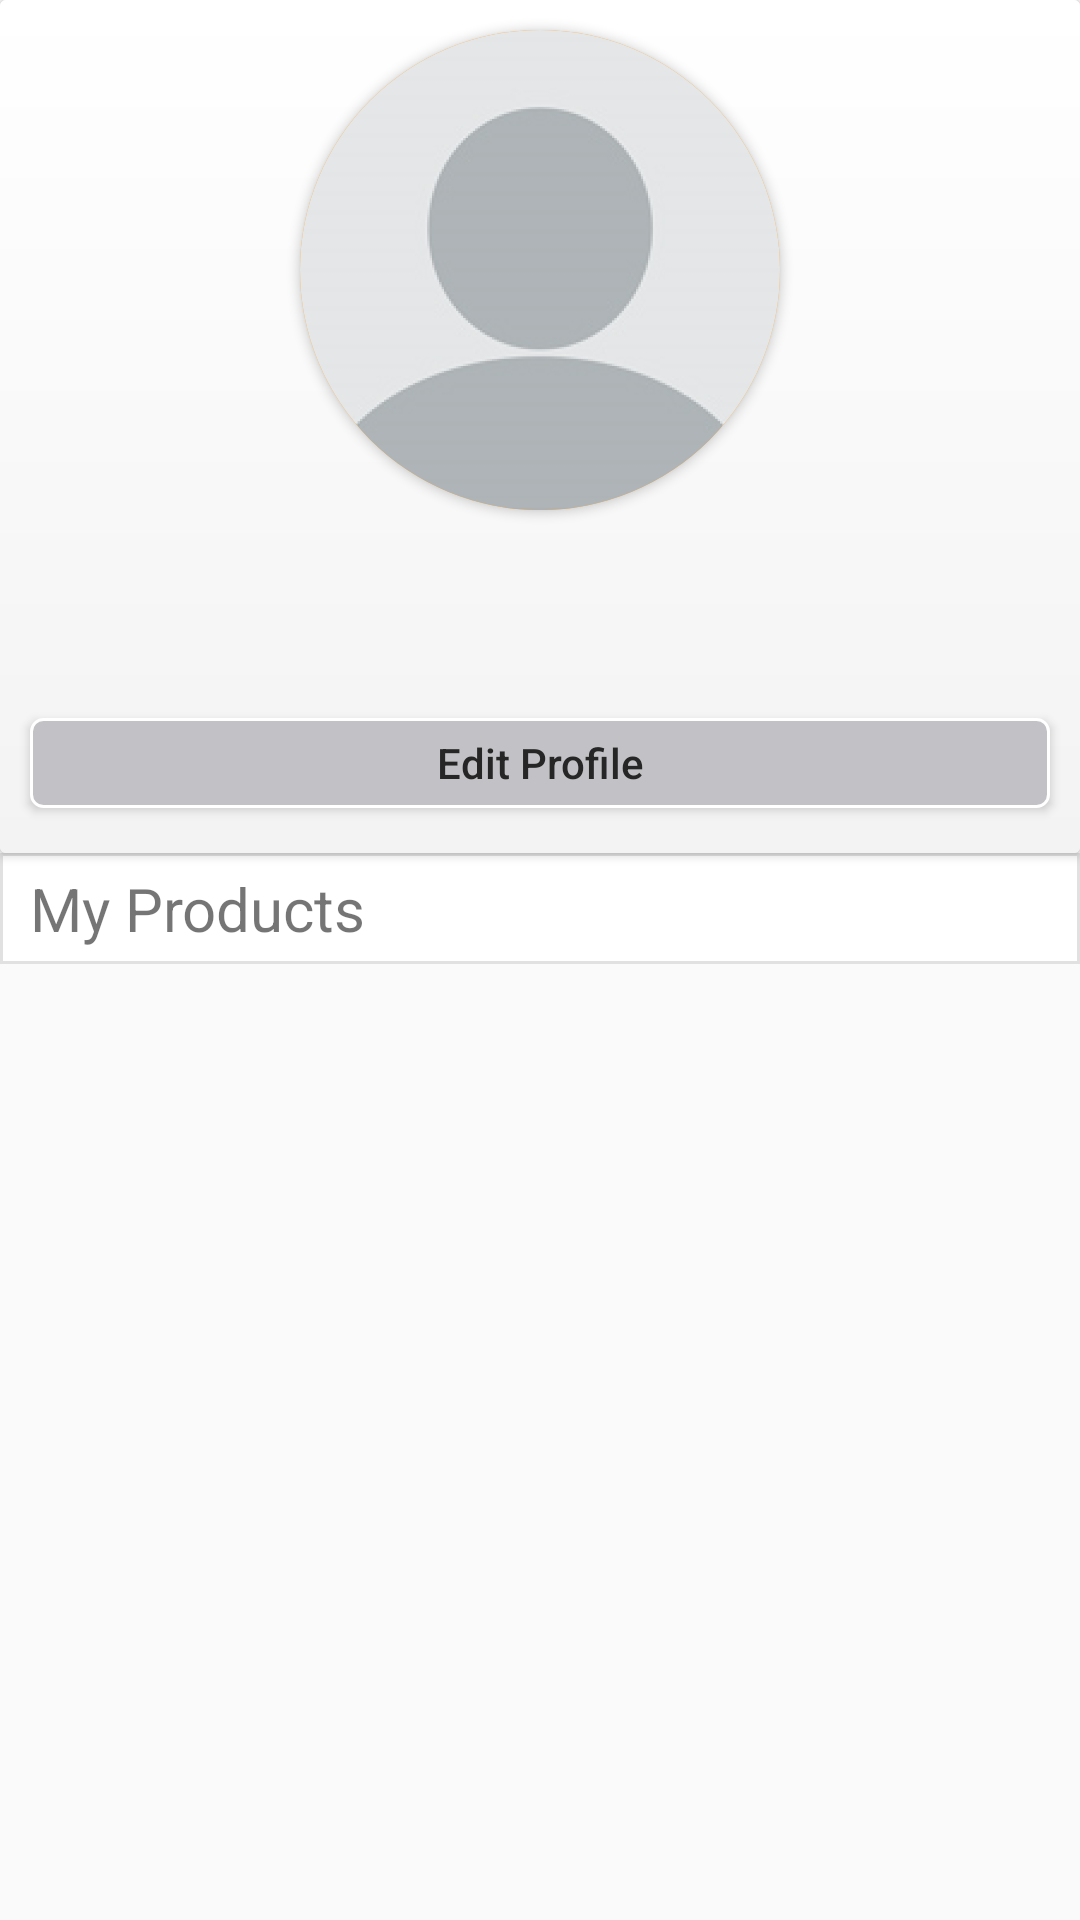

Produce the Android XML layout that renders to this screen, including the resource entries it uses.
<!-- AndroidManifest.xml: application theme AppTheme -->
<!-- res/layout/fragment_profile.xml -->
<?xml version="1.0" encoding="utf-8"?>
<ScrollView xmlns:android="http://schemas.android.com/apk/res/android"
    xmlns:app="http://schemas.android.com/apk/res-auto"
    xmlns:tools="http://schemas.android.com/tools"
    android:layout_width="match_parent"
    android:layout_height="match_parent"
    android:background="@color/colorBackgroundWhite"
    android:orientation="vertical"
    tools:context=".View.MainApp.ProfileFragment"
    android:layout_marginBottom="50dp">


    <LinearLayout
        android:layout_width="match_parent"
        android:layout_height="wrap_content"
        android:orientation="vertical">

        <androidx.cardview.widget.CardView
            android:layout_width="match_parent"
            android:layout_height="match_parent">

            <LinearLayout
                android:layout_width="match_parent"
                android:layout_height="match_parent"
                android:orientation="vertical"
                android:background="@drawable/custom_gradient">

                <androidx.cardview.widget.CardView
                    android:layout_width="wrap_content"
                    android:layout_height="wrap_content"
                    android:layout_gravity="center"
                    android:layout_margin="10dp"
                    app:cardCornerRadius="80dp">

                    <ImageView
                        android:id="@+id/profile_fragment_image_view"
                        android:layout_width="160dp"
                        android:layout_height="160dp"
                        android:layout_gravity="center"
                        android:background="@color/colorOrange"
                        android:contentDescription="@string/profile_pic_description"
                        android:src="@drawable/blank_profile_picture" />

                </androidx.cardview.widget.CardView>

                <TextView
                    android:id="@+id/profile_name_text_view"
                    android:layout_width="match_parent"
                    android:layout_height="wrap_content"
                    android:layout_marginBottom="2dp"
                    android:gravity="center"
                    android:textColor="@color/colorModernBlackText"
                    android:textSize="20sp" />

                <TextView
                    android:id="@+id/profile_phone_no_text_view"
                    android:layout_width="match_parent"
                    android:layout_height="wrap_content"
                    android:gravity="center"
                    android:textColor="@color/colorModernBlackText"
                    android:textSize="15sp" />

                <Button
                    android:id="@+id/button_edit_profile"
                    android:layout_width="match_parent"
                    android:layout_height="30dp"
                    android:layout_marginLeft="10dp"
                    android:layout_marginTop="10dp"
                    android:layout_marginRight="10dp"
                    android:layout_marginBottom="15dp"
                    android:background="@drawable/custom_edit_profile_button"
                    android:text="@string/profile_edit_button_text"
                    android:textAllCaps="false"
                    android:textColor="@color/colorModernBlackText" />

            </LinearLayout>

        </androidx.cardview.widget.CardView>

        <TextView
            android:id="@+id/textView_my_products"
            android:layout_width="match_parent"
            android:layout_height="wrap_content"
            android:background="@drawable/custom_my_product_text_view"
            android:paddingStart="10dp"
            android:paddingTop="5dp"
            android:paddingEnd="10dp"
            android:paddingBottom="5dp"
            android:text="@string/profile_my_products"
            android:textSize="20sp" />

        <androidx.recyclerview.widget.RecyclerView
            android:id="@+id/my_product_recycler_view"
            android:layout_width="match_parent"
            android:layout_height="wrap_content"
            android:background="@color/colorWhite"
            />

    </LinearLayout>

</ScrollView>
<!-- resources referenced by this layout -->
<resources>
  <color name="colorBackgroundWhite">#FAFAFA</color>
  <color name="colorModernBlackText">#262626</color>
  <color name="colorOrange">#ff9f1c</color>
  <color name="colorWhite">#F3F3F3</color>
  <!-- drawable blank_profile_picture: png bitmap (drawable-hdpi, 21122 bytes) -->
  <!-- drawable custom_edit_profile_button (drawable) -->
  <?xml version="1.0" encoding="utf-8"?>
  <shape xmlns:android="http://schemas.android.com/apk/res/android" android:shape="rectangle">
      <stroke android:color="@color/ic_app_main_icon_background" android:width="1dp"/>
      <solid android:color="#C2C2C6"/>
      <corners android:radius="4dp"/>
  </shape>
  <!-- drawable custom_gradient (drawable) -->
  <?xml version="1.0" encoding="utf-8"?>
  <shape xmlns:android="http://schemas.android.com/apk/res/android" android:shape="rectangle">
      <gradient
          android:startColor="@color/colorWhite"
          android:endColor="@color/colorPureWhite"
          android:angle="90" />
  </shape>
  <!-- drawable custom_my_product_text_view (drawable) -->
  <?xml version="1.0" encoding="utf-8"?>
  <shape xmlns:android="http://schemas.android.com/apk/res/android" android:shape="rectangle">
      <stroke android:color="@color/colorButtonBorder" android:width="1dp"/>
      <solid android:color="@color/colorPureWhite"/>
  </shape>
  <string name="profile_edit_button_text">Edit Profile</string>
  <string name="profile_my_products">My Products</string>
  <string name="profile_pic_description">This is your profile picture.</string>
  <style name="AppTheme" parent="Theme.MaterialComponents.Light.NoActionBar.Bridge">
          
          <item name="colorPrimary">@color/colorPrimary</item>
          <item name="colorPrimaryDark">@color/colorPrimaryDark</item>
          <item name="colorAccent">@color/colorAccent</item>
          <item name="android:statusBarColor">@color/colorPureWhite</item>
          <item name="android:windowLightStatusBar">true</item>
      </style>
  <color name="ic_app_main_icon_background">#FFFFFF</color>
  <color name="colorPureWhite">#ffffff</color>
  <color name="colorButtonBorder">#E1E1E1</color>
  <color name="colorPrimary">#e63946</color>
  <color name="colorPrimaryDark">#e71d36</color>
  <color name="colorAccent">#03DAC5</color>
</resources>
